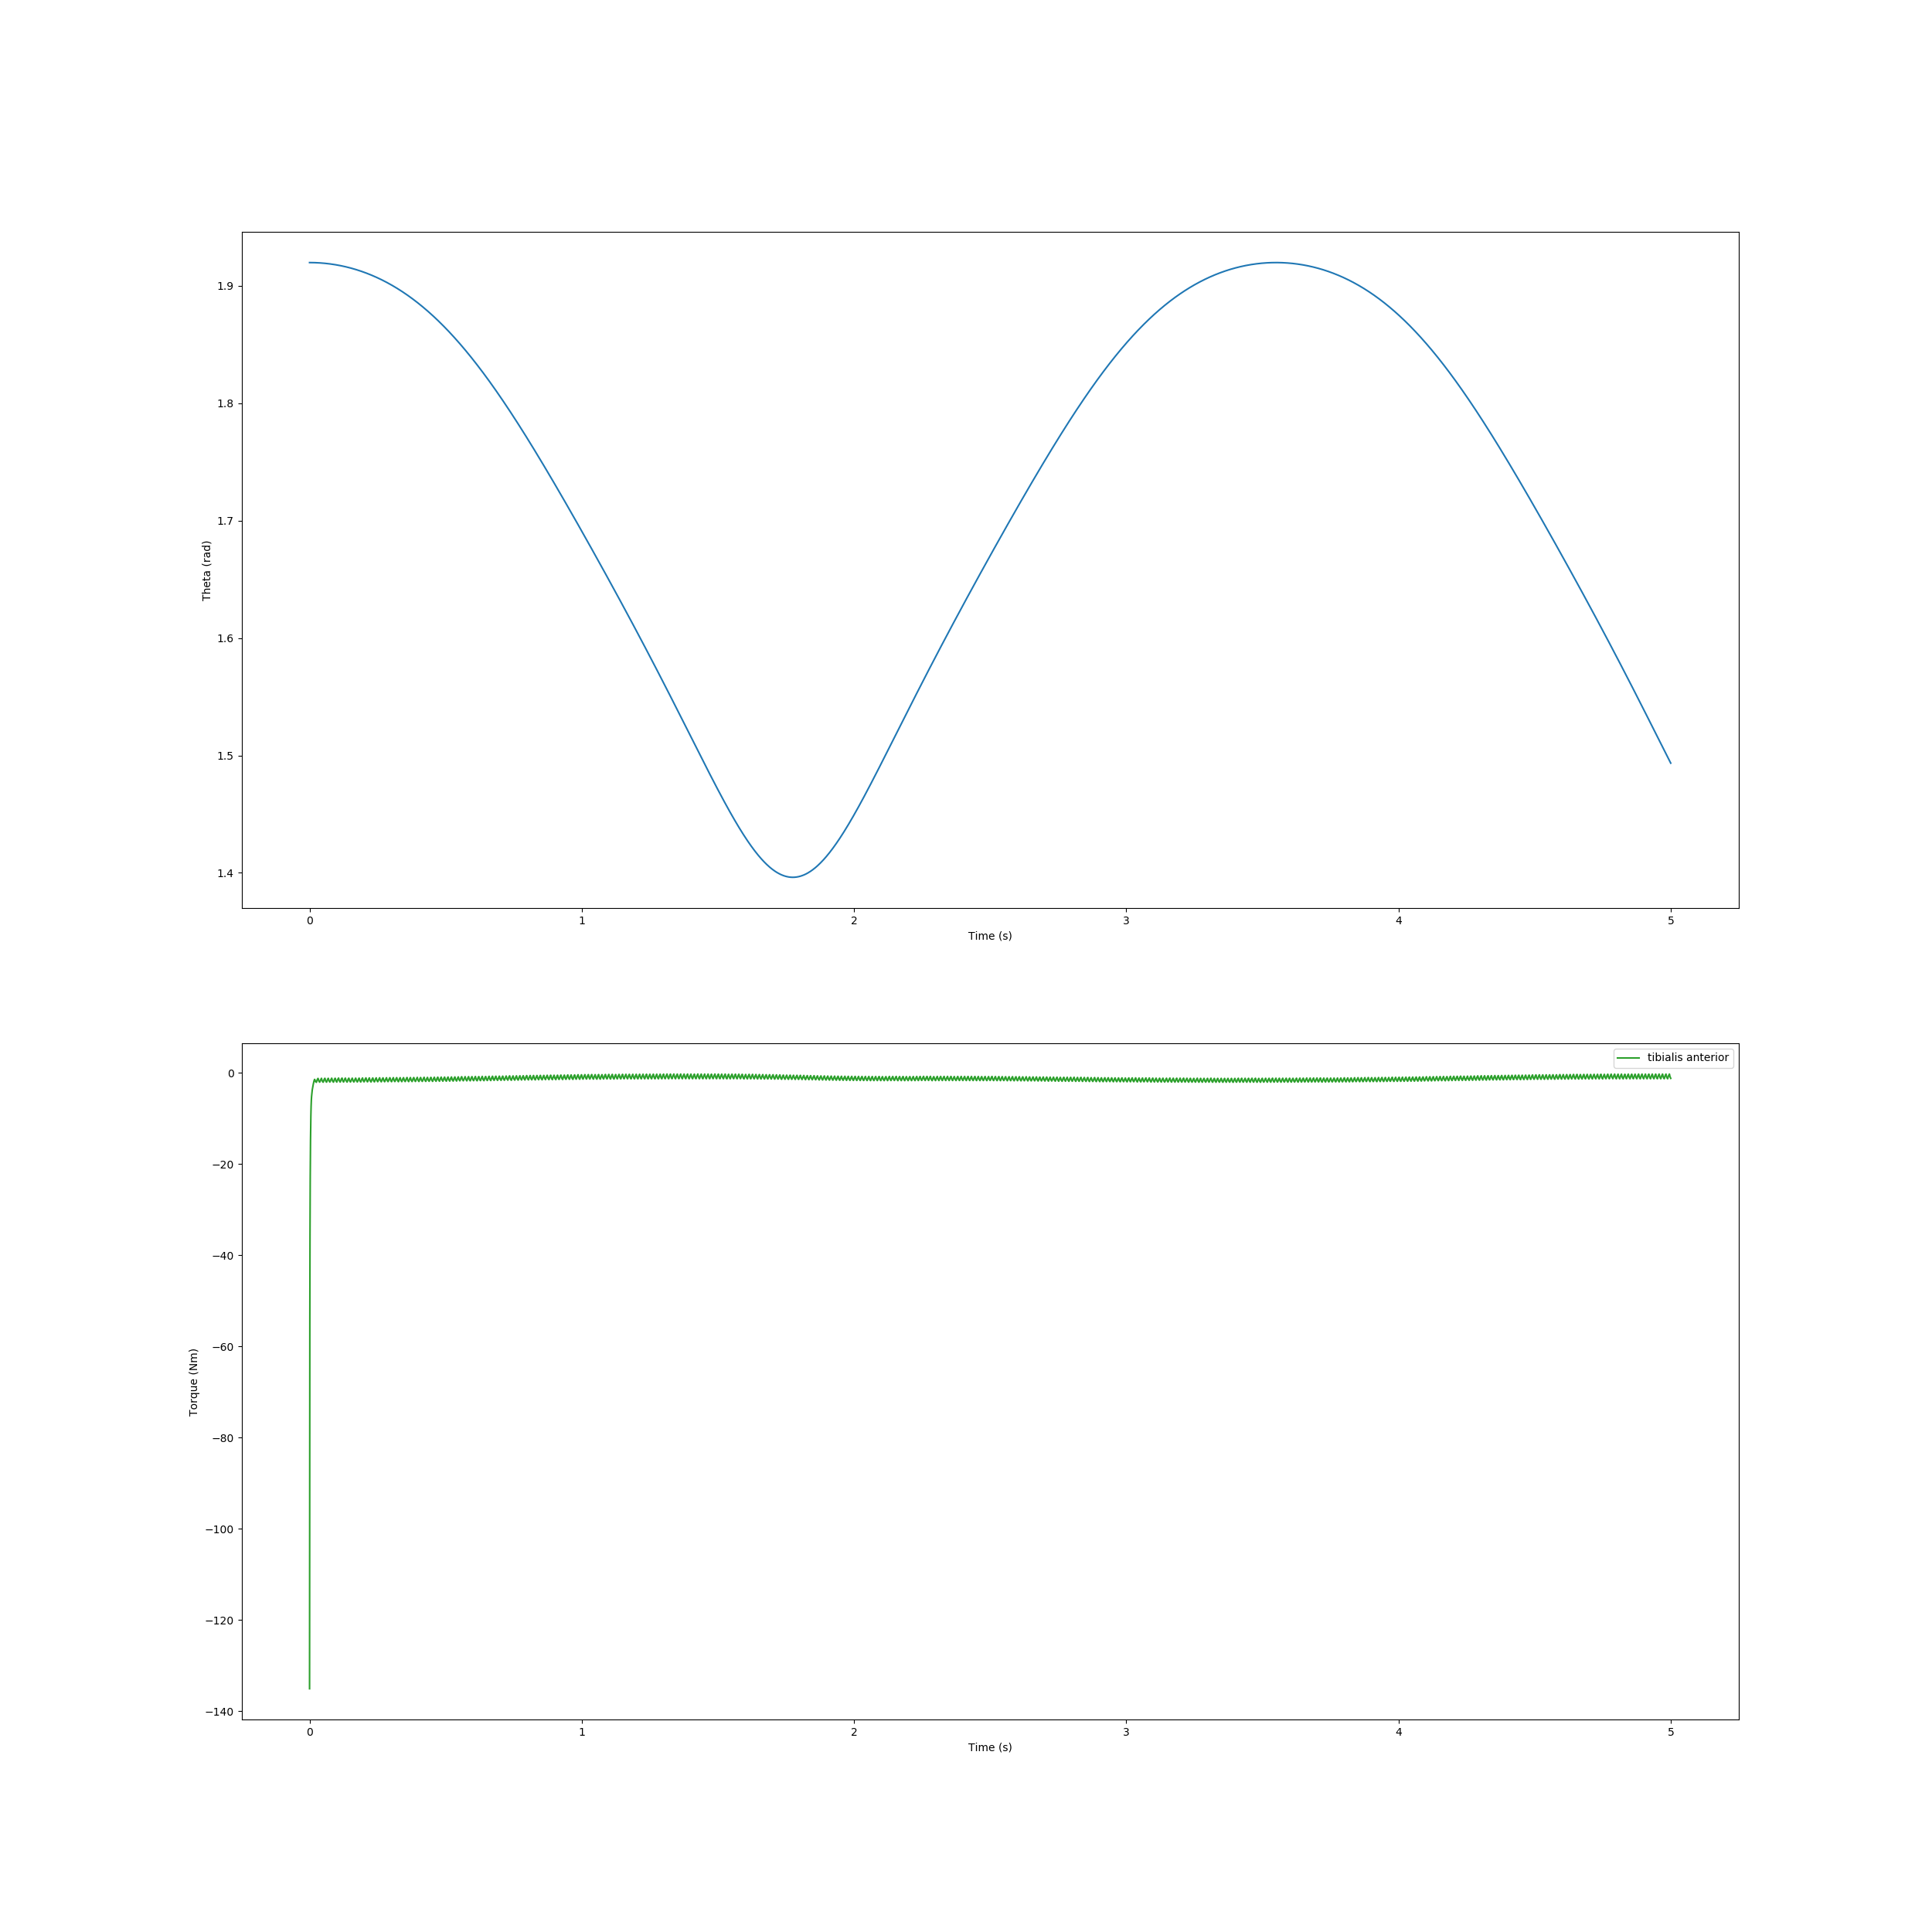

The table this chart was drawn from, first rows:
, time, theta, torque
0, 0.0, 1.92, -135.1
1, 0.0005107, 1.92, -81.27
2, 0.001, 1.92, -54.94
3, 0.001649, 1.92, -35.92
4, 0.002465, 1.92, -23.25
5, 0.003504, 1.92, -14.86
6, 0.004822, 1.92, -9.405
7, 0.00568, 1.92, -7.309
8, 0.006539, 1.92, -5.985
9, 0.007391, 1.92, -5.168
10, 0.009872, 1.92, -3.726
11, 0.01134, 1.92, -3.248
12, 0.01211, 1.92, -3.063
13, 0.01288, 1.92, -2.804
14, 0.01365, 1.92, -2.481
15, 0.0163, 1.92, -1.756
16, 0.01846, 1.92, -1.416
17, 0.01925, 1.92, -1.461
18, 0.01998, 1.92, -1.614
19, 0.02276, 1.92, -1.947
20, 0.02409, 1.92, -2.03
21, 0.0248, 1.92, -2.063
22, 0.0255, 1.92, -1.992
23, 0.0262, 1.92, -1.827
24, 0.02863, 1.92, -1.427
25, 0.03097, 1.92, -1.195
26, 0.03167, 1.92, -1.272
27, 0.03231, 1.92, -1.449
28, 0.03443, 1.92, -1.811
29, 0.03704, 1.92, -2.02
30, 0.03846, 1.92, -1.892
31, 0.03974, 1.92, -1.636
32, 0.04381, 1.919, -1.171
33, 0.04457, 1.919, -1.385
34, 0.04529, 1.919, -1.555
35, 0.04815, 1.919, -1.926
36, 0.04931, 1.919, -2.005
37, 0.04993, 1.919, -2.038
38, 0.05056, 1.919, -1.978
39, 0.05119, 1.919, -1.829
40, 0.05346, 1.919, -1.446
41, 0.05582, 1.919, -1.203
42, 0.05627, 1.919, -1.168
43, 0.05672, 1.919, -1.219
44, 0.05716, 1.919, -1.353
45, 0.05884, 1.919, -1.701
46, 0.06141, 1.919, -1.965
47, 0.06231, 1.919, -2.02
48, 0.06321, 1.919, -1.936
49, 0.06408, 1.919, -1.746
50, 0.06688, 1.919, -1.335
51, 0.06801, 1.919, -1.227
52, 0.06864, 1.919, -1.175
53, 0.06928, 1.919, -1.245
54, 0.06987, 1.919, -1.414
55, 0.07188, 1.919, -1.778
56, 0.07444, 1.919, -1.998
57, 0.07581, 1.919, -1.879
58, 0.07704, 1.919, -1.631
59, 0.08077, 1.919, -1.19
... 3,883 more rows
